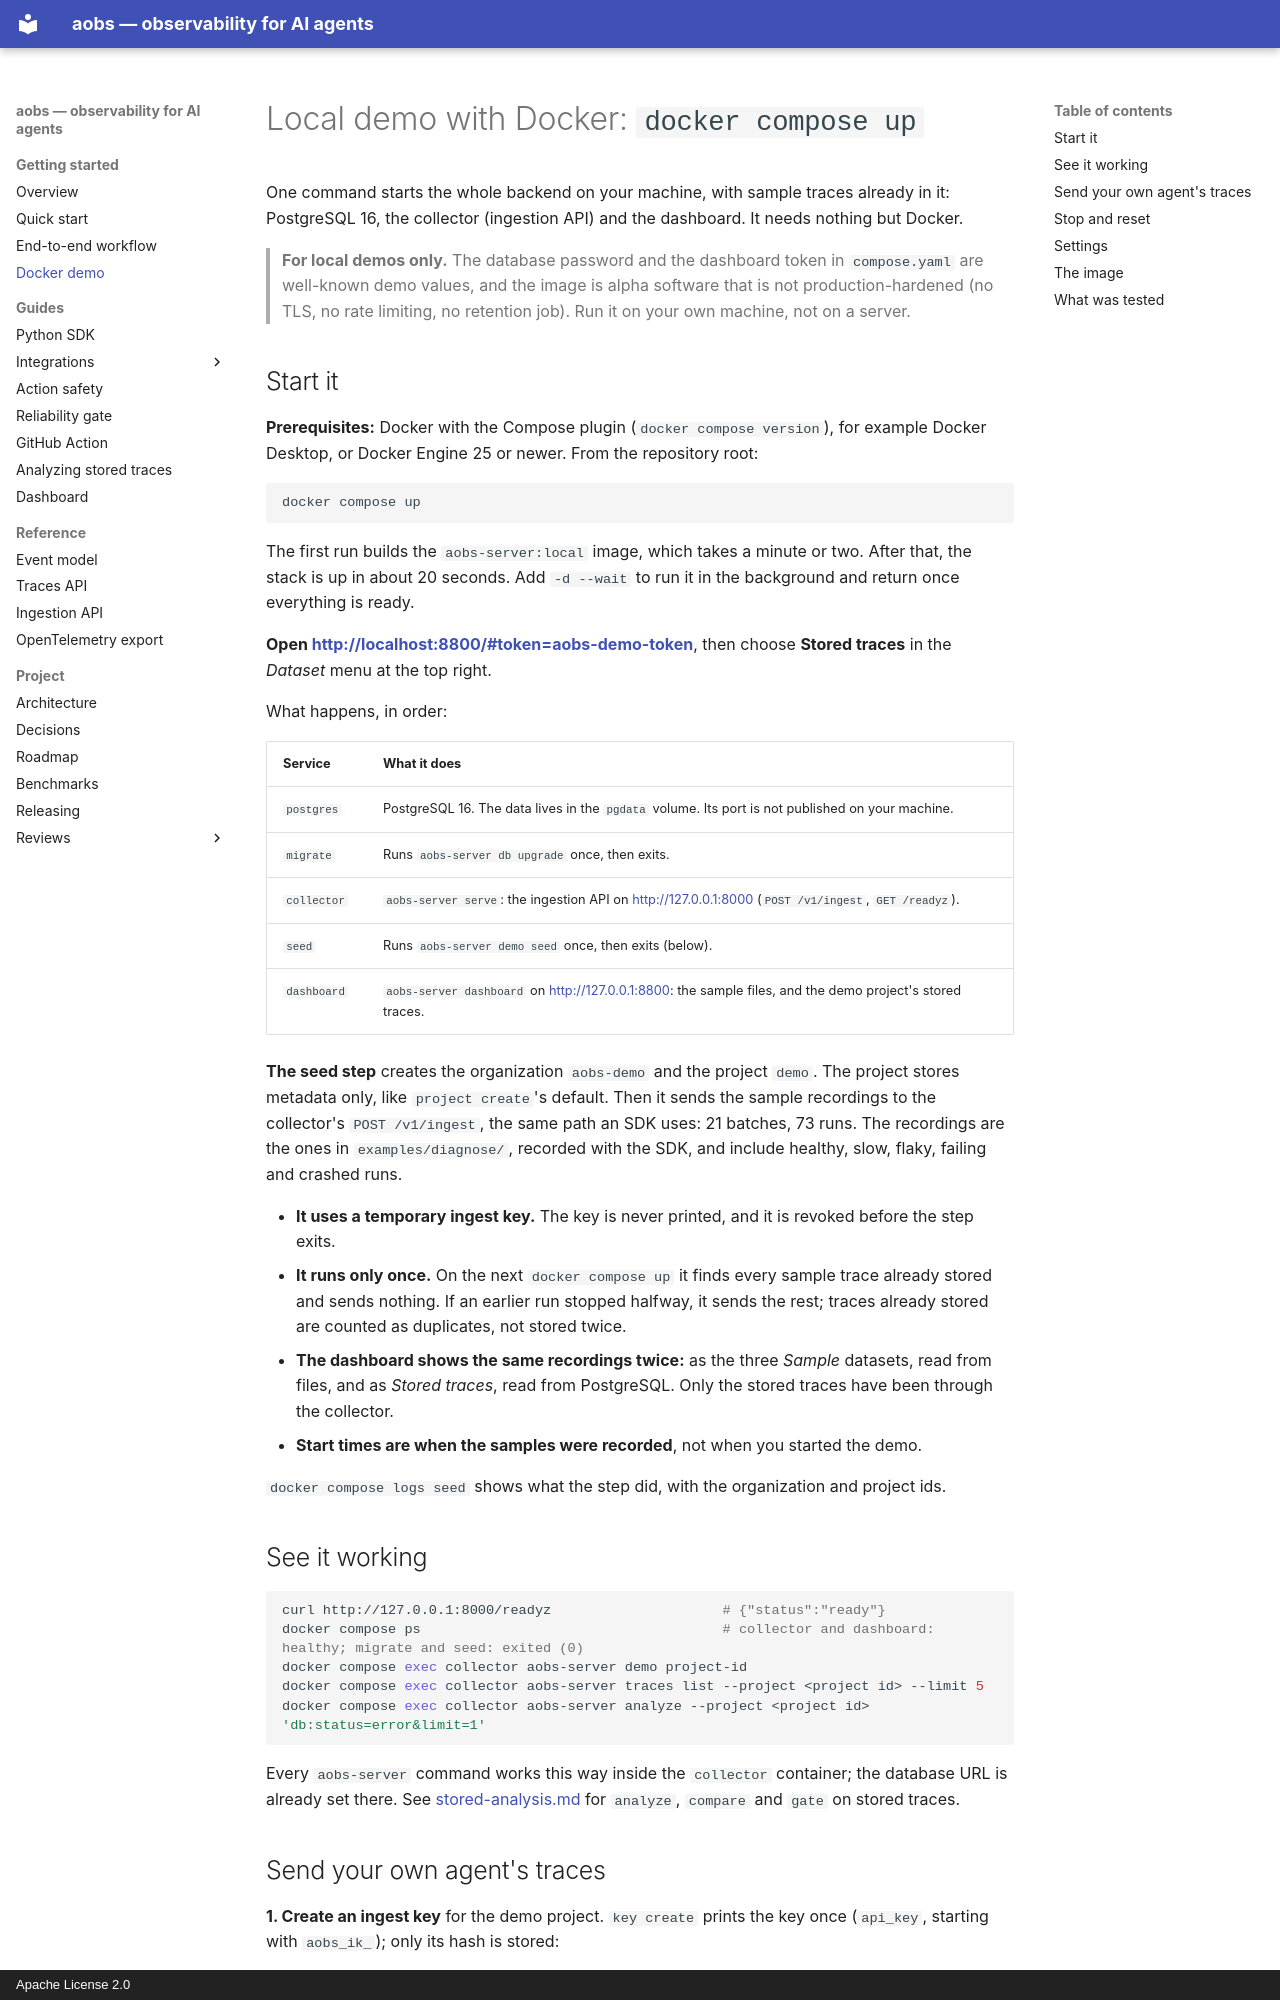

repository: AshmitJain932/ai-agent-observability · page: docker/index.html · generator: mkdocs · copyright: Apache License 2.0

# Local demo with Docker: `docker compose up`

One command starts the whole backend on your machine, with sample traces already in it:
PostgreSQL 16, the collector (ingestion API) and the dashboard. It needs nothing but Docker.

> **For local demos only.** The database password and the dashboard token in `compose.yaml` are
> well-known demo values, and the image is alpha software that is not production-hardened (no
> TLS, no rate limiting, no retention job). Run it on your own machine, not on a server.

## Start it

**Prerequisites:** Docker with the Compose plugin (`docker compose version`), for example Docker
Desktop, or Docker Engine 25 or newer. From the repository root:

```bash
docker compose up
```

The first run builds the `aobs-server:local` image, which takes a minute or two. After that, the
stack is up in about 20 seconds. Add `-d --wait` to run it in the background and return once
everything is ready.

**Open <http://localhost:8800/#token=aobs-demo-token>**, then choose **Stored traces** in the
*Dataset* menu at the top right.

What happens, in order:

| Service | What it does |
|---|---|
| `postgres` | PostgreSQL 16. The data lives in the `pgdata` volume. Its port is not published on your machine. |
| `migrate` | Runs `aobs-server db upgrade` once, then exits. |
| `collector` | `aobs-server serve`: the ingestion API on <http://127.0.0.1:8000> (`POST /v1/ingest`, `GET /readyz`). |
| `seed` | Runs `aobs-server demo seed` once, then exits (below). |
| `dashboard` | `aobs-server dashboard` on <http://127.0.0.1:8800>: the sample files, and the demo project's stored traces. |

**The seed step** creates the organization `aobs-demo` and the project `demo`. The project stores
metadata only, like `project create`'s default. Then it sends the sample recordings to the
collector's `POST /v1/ingest`, the same path an SDK uses: 21 batches, 73 runs. The recordings are
the ones in `examples/diagnose/`, recorded with the SDK, and include healthy, slow, flaky, failing
and crashed runs.

- **It uses a temporary ingest key.** The key is never printed, and it is revoked before the step
  exits.
- **It runs only once.** On the next `docker compose up` it finds every sample trace already
  stored and sends nothing. If an earlier run stopped halfway, it sends the rest; traces already
  stored are counted as duplicates, not stored twice.
- **The dashboard shows the same recordings twice:** as the three *Sample* datasets, read from
  files, and as *Stored traces*, read from PostgreSQL. Only the stored traces have been through
  the collector.
- **Start times are when the samples were recorded**, not when you started the demo.

`docker compose logs seed` shows what the step did, with the organization and project ids.

## See it working

```bash
curl http://127.0.0.1:8000/readyz                     # {"status":"ready"}
docker compose ps                                     # collector and dashboard: healthy; migrate and seed: exited (0)
docker compose exec collector aobs-server demo project-id
docker compose exec collector aobs-server traces list --project <project id> --limit 5
docker compose exec collector aobs-server analyze --project <project id> 'db:status=error&limit=1'
```

Every `aobs-server` command works this way inside the `collector` container; the database URL is
already set there. See [stored-analysis.md](stored-analysis.md) for `analyze`, `compare` and `gate`
on stored traces.
